Run: headless pygame with SDL's dummy video driver; simulated clock (each Clock.tick advances the game by its frame time, no real sleeping); random seed 0; keys injected as events and as key.get_pressed() state; no mouse input.
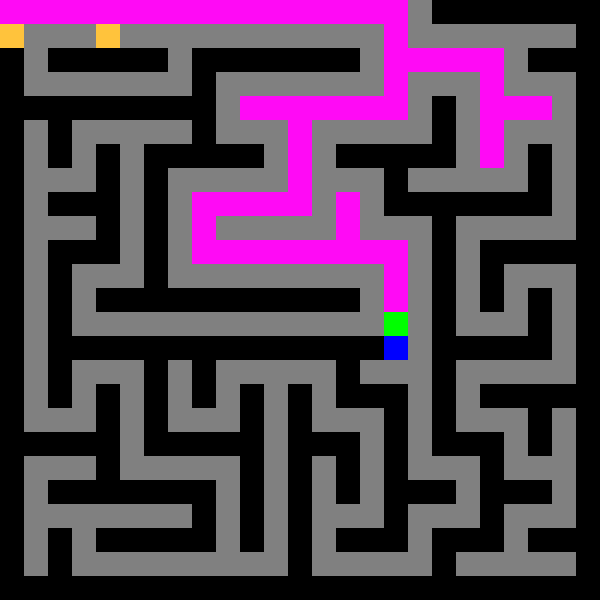
Frame 1 of 4 · flips 1–60 · no input
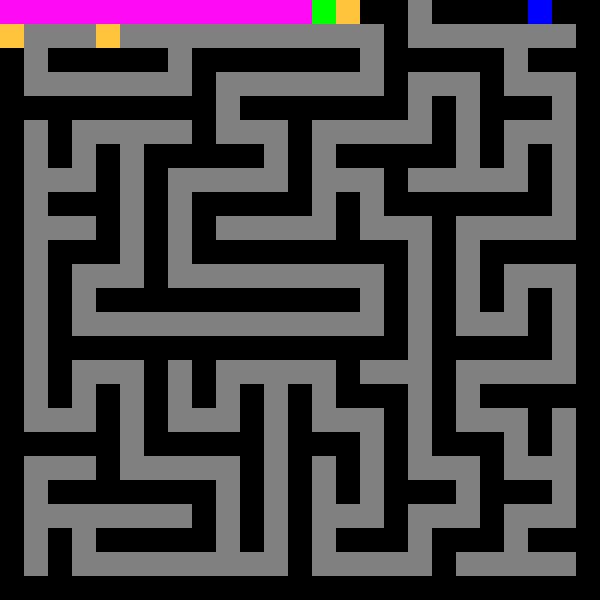
Frame 2 of 4 · flips 61–180 · tapped SPACE, RETURN · held RIGHT (→), D
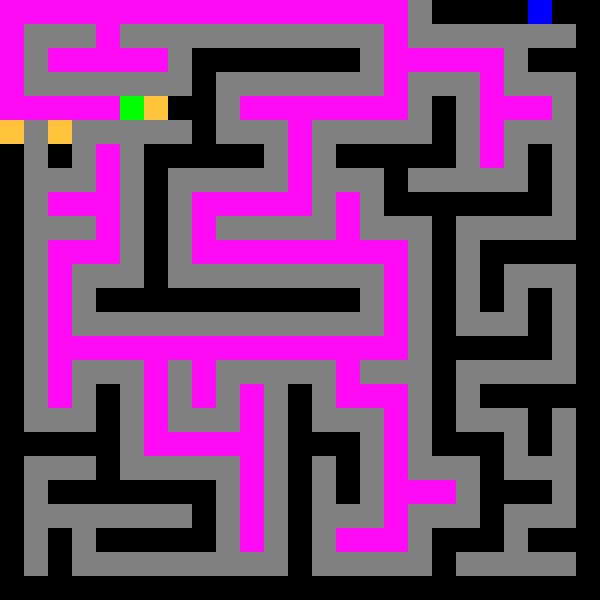
Frame 3 of 4 · flips 181–300 · held DOWN (↓), S
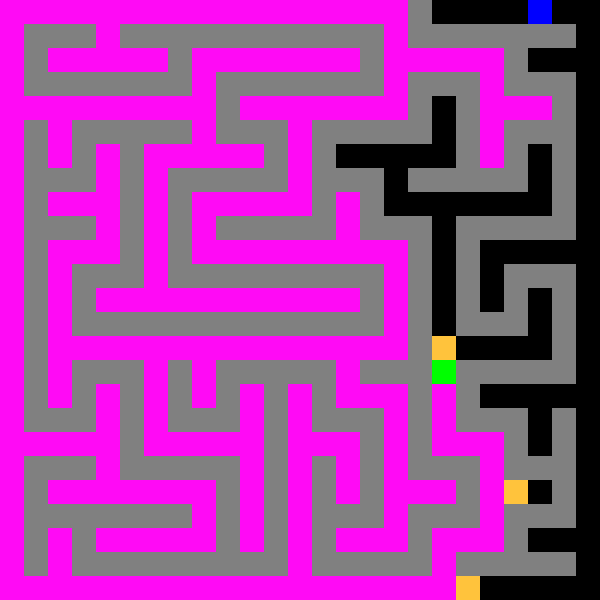
Frame 4 of 4 · flips 301–420 · held LEFT (←), A, UP (↑), W

The pygame program that drew these frames:

import random
import pygame
import time
from collections import deque

largura = 600
altura = 600

qtd_visitados = 0

cor_cinza = (128, 128, 128)
cor_branca = (255, 255, 255)
cor_preto = (0, 0, 0)
cor_verde = (0, 255, 0)
cor_vermelha = (255, 0, 0)
cor_azul = (0, 0, 255)
cor_percorrido = (255, 10, 245)
cor_a_ser_percorrido = (255, 195, 60)

pygame.init()

janela = pygame.display.set_mode((largura, altura))
pygame.display.set_caption('Labirinto')


def gerar_labirinto():
    # return [
    #     [3,1,1,0,1,1,0,1,1,1,0,1],
    #     [0,0,1,0,1,1,0,1,1,1,0,1],
    #     [0,0,1,0,1,1,0,0,1,0,0,1],
    #     [1,0,1,0,0,1,0,0,1,0,0,1],
    #     [1,0,1,1,1,1,1,1,1,1,1,1],
    #     [1,1,1,0,1,0,0,1,0,1,0,0],
    #     [1,1,1,0,1,1,0,1,0,1,1,0],
    #     [0,1,0,0,0,1,0,1,0,1,0,0],
    #     [0,0,0,0,0,1,0,1,0,1,1,1],
    #     [1,1,1,1,0,0,0,1,0,0,0,0],
    #     [0,1,0,0,0,0,0,1,0,1,1,1],
    #     [1,1,1,1,1,1,1,1,1,1,1,1],
    # ]
    
    # return [
    #     [3, 1, 1, 1, 1, 0, 1, 1, 1, 1, 1, 1, 1, 1, 1],
    #     [1, 0, 0, 0, 1, 0, 1, 0, 0, 0, 0, 1, 0, 0, 1],
    #     [1, 1, 1, 0, 1, 0, 1, 1, 1, 1, 0, 1, 0, 1, 1],
    #     [1, 0, 1, 0, 1, 0, 0, 0, 0, 1, 0, 1, 0, 0, 1],
    #     [1, 0, 1, 1, 1, 1, 1, 1, 0, 1, 0, 1, 1, 1, 1],
    #     [1, 0, 0, 0, 0, 0, 0, 1, 0, 1, 0, 1, 0, 0, 0],
    #     [1, 1, 1, 0, 1, 1, 1, 1, 0, 1, 0, 1, 1, 1, 1],
    #     [1, 0, 1, 0, 0, 0, 1, 0, 0, 0, 0, 0, 1, 0, 1],
    #     [1, 0, 1, 0, 1, 0, 1, 0, 1, 1, 1, 1, 1, 0, 1],
    #     [1, 1, 1, 1, 1, 1, 1, 1, 1, 0, 0, 0, 1, 0, 1],
    #     [0, 0, 0, 0, 0, 0, 0, 0, 0, 0, 1, 0, 1, 0, 1],
    #     [1, 1, 1, 0, 1, 1, 1, 1, 1, 1, 1, 1, 1, 0, 1],
    #     [1, 0, 1, 0, 0, 0, 1, 0, 1, 0, 0, 0, 1, 0, 1],
    #     [1, 0, 1, 1, 1, 0, 1, 0, 1, 0, 1, 0, 1, 1, 1],
    #     [1, 1, 1, 0, 1, 1, 1, 0, 1, 1, 1, 1, 1, 0, 1]
    # ]
    
    return [
        [1, 1, 1, 1, 1, 1, 1, 1, 1, 1, 1, 1, 1, 1, 1, 1, 1, 0, 1, 1, 1, 1, 1, 1, 1], 
        [1, 0, 0, 0, 1, 0, 0, 0, 0, 0, 0, 0, 0, 0, 0, 0, 1, 0, 0, 0, 0, 0, 0, 0, 1], 
        [1, 0, 1, 1, 1, 1, 1, 0, 1, 1, 1, 1, 1, 1, 1, 0, 1, 1, 1, 1, 1, 0, 1, 1, 1], 
        [1, 0, 0, 0, 0, 0, 0, 0, 1, 0, 0, 0, 0, 0, 0, 0, 1, 0, 0, 0, 1, 0, 0, 0, 1], 
        [1, 1, 1, 1, 1, 1, 1, 1, 1, 0, 1, 1, 1, 1, 1, 1, 1, 0, 1, 0, 1, 1, 1, 0, 1], 
        [1, 0, 1, 0, 0, 0, 0, 0, 1, 0, 0, 0, 1, 0, 0, 0, 0, 0, 1, 0, 1, 0, 0, 0, 1], 
        [1, 0, 1, 0, 1, 0, 1, 1, 1, 1, 1, 0, 1, 0, 1, 1, 1, 1, 1, 0, 1, 0, 1, 0, 1], 
        [1, 0, 0, 0, 1, 0, 1, 0, 0, 0, 0, 0, 1, 0, 0, 0, 1, 0, 0, 0, 0, 0, 1, 0, 1], 
        [1, 0, 1, 1, 1, 0, 1, 0, 1, 1, 1, 1, 1, 0, 1, 0, 1, 1, 1, 1, 1, 1, 1, 0, 1], 
        [1, 0, 0, 0, 1, 0, 1, 0, 1, 0, 0, 0, 0, 0, 1, 0, 0, 0, 1, 0, 0, 0, 0, 0, 1], 
        [1, 0, 1, 1, 1, 0, 1, 0, 1, 1, 1, 1, 1, 1, 1, 1, 1, 0, 1, 0, 1, 1, 1, 1, 1], 
        [1, 0, 1, 0, 0, 0, 1, 0, 0, 0, 0, 0, 0, 0, 0, 0, 1, 0, 1, 0, 1, 0, 0, 0, 1], 
        [1, 0, 1, 0, 1, 1, 1, 1, 1, 1, 1, 1, 1, 1, 1, 0, 1, 0, 1, 0, 1, 0, 1, 0, 1], 
        [1, 0, 1, 0, 0, 0, 0, 0, 0, 0, 0, 0, 0, 0, 0, 0, 1, 0, 1, 0, 0, 0, 1, 0, 1], 
        [1, 0, 1, 1, 1, 1, 1, 1, 1, 1, 1, 1, 1, 1, 1, 1, 1, 0, 1, 1, 1, 1, 1, 0, 1], 
        [1, 0, 1, 0, 0, 0, 1, 0, 1, 0, 0, 0, 0, 0, 1, 0, 0, 0, 1, 0, 0, 0, 0, 0, 1], 
        [1, 0, 1, 0, 1, 0, 1, 0, 1, 0, 1, 0, 1, 0, 1, 1, 1, 0, 1, 0, 1, 1, 1, 1, 1], 
        [1, 0, 0, 0, 1, 0, 1, 0, 0, 0, 1, 0, 1, 0, 0, 0, 1, 0, 1, 0, 0, 0, 1, 0, 1], 
        [1, 1, 1, 1, 1, 0, 1, 1, 1, 1, 1, 0, 1, 1, 1, 0, 1, 0, 1, 1, 1, 0, 1, 0, 1], 
        [1, 0, 0, 0, 1, 0, 0, 0, 0, 0, 1, 0, 1, 0, 1, 0, 1, 0, 0, 0, 1, 0, 0, 0, 1], 
        [1, 0, 1, 1, 1, 1, 1, 1, 1, 0, 1, 0, 1, 0, 1, 0, 1, 1, 1, 0, 1, 1, 1, 0, 1], 
        [1, 0, 0, 0, 0, 0, 0, 0, 1, 0, 1, 0, 1, 0, 0, 0, 1, 0, 0, 0, 1, 0, 0, 0, 1], 
        [1, 0, 1, 0, 1, 1, 1, 1, 1, 0, 1, 0, 1, 0, 1, 1, 1, 0, 1, 1, 1, 0, 1, 1, 1], 
        [1, 0, 1, 0, 0, 0, 0, 0, 0, 0, 0, 0, 1, 0, 0, 0, 0, 0, 1, 0, 0, 0, 0, 0, 1], 
        [1, 1, 1, 1, 1, 1, 1, 1, 1, 1, 1, 1, 1, 1, 1, 1, 1, 1, 1, 1, 1, 1, 1, 1, 1], 
    ]
    
    # return generate_maze(12)


def generate_maze(size):
    maze = [[0] * (2*size + 1) for _ in range(2*size + 1)]

    for i in range(2*size + 1):
        for j in range(2*size + 1):
            if i % 2 == 0 or j % 2 == 0:
                maze[i][j] = 1

    stack = [(1, 1)]
    visited = set()

    def is_valid(cell):
        x, y = cell
        return 0 < x < 2*size and 0 < y < 2*size and (x, y) not in visited

    def get_neighbors(cell):
        x, y = cell
        return [(x - 2, y), (x + 2, y), (x, y - 2), (x, y + 2)]

    while stack:
        current_cell = stack[-1]
        x, y = current_cell

        neighbors = [neighbor for neighbor in get_neighbors(current_cell) if is_valid(neighbor) and neighbor not in visited]

        if neighbors:
            next_cell = random.choice(neighbors)
            nx, ny = next_cell

            maze[(x + nx) // 2][(y + ny) // 2] = 0
            visited.add(next_cell)
            stack.append(next_cell)
        else:
            stack.pop()
    # print
    for i in range(len(maze)):
        for j in range(len(maze[0])):
            if maze[i][j] == 1:
                print("1", end=" ")
            else:
                print("0", end=" ")
        print()
        
    return maze

def esconder_gato(labirinto):
    coordenadas_caminho = []
    for i in range(len(labirinto)):
        for j in range(len(labirinto[0])):
            if labirinto[i][j] == 1:
                coordenadas_caminho.append((i, j))

    del coordenadas_caminho[0]
    
    coordenada_gato = random.choice(coordenadas_caminho)
    labirinto[coordenada_gato[0]][coordenada_gato[1]] = 2
    return labirinto


def desenhar_labirinto(labirinto):
    janela.fill(cor_branca)

    tamanho_celula = largura // len(labirinto[0])

    for linha in range(len(labirinto)):
        for coluna in range(len(labirinto[0])):
            if linha < len(labirinto) and coluna < len(labirinto[0]):
                if labirinto[linha][coluna] == 1:
                    cor = cor_preto 
                elif labirinto[linha][coluna] == 2:
                    cor = cor_azul
                elif labirinto[linha][coluna] == 3:
                    cor = cor_verde
                elif labirinto[linha][coluna] == -1:
                    cor = cor_percorrido
                elif labirinto[linha][coluna] == 4:
                    cor = cor_a_ser_percorrido
                else:
                    cor = cor_cinza
                pygame.draw.rect(janela, cor, (coluna * tamanho_celula, linha * tamanho_celula, tamanho_celula, tamanho_celula))
    pygame.display.update()
    pygame.time.delay(100)  # Adiciona um pequeno atraso para visualizar a busca


def dfs(labirinto, linha, coluna):

    global numero_cor_casa_percorrida

    manter_conhecimento = True
    if not manter_conhecimento:
        labirinto = [row[:] for row in labirinto]
        
    if linha < 0 or coluna < 0 or linha >= len(labirinto) or coluna >= len(labirinto[0]) or labirinto[linha][coluna] <= 0:
        return False

    encontrado = labirinto[linha][coluna] == 2

    labirinto[linha][coluna] = 3;
    
    # colore proximas casa a ser percorrida
    if linha-1 >= 0 and labirinto[linha-1][coluna] > 0 and labirinto[linha-1][coluna] != 2:
        labirinto[linha-1][coluna] = 4
    if coluna-1 >= 0 and labirinto[linha][coluna-1] > 0 and labirinto[linha][coluna-1] != 2:
        labirinto[linha][coluna-1] = 4
    if linha+1 < len(labirinto) and labirinto[linha+1][coluna] > 0 and labirinto[linha+1][coluna] != 2:
        labirinto[linha+1][coluna] = 4
    if coluna+1 < len(labirinto[0]) and labirinto[linha][coluna+1] > 0 and labirinto[linha][coluna+1] != 2:
        labirinto[linha][coluna+1] = 4
    
    global qtd_visitados
    qtd_visitados += 1 
    desenhar_labirinto(labirinto)

    labirinto[linha][coluna] = -1

    if encontrado:
        return True
    
    return dfs(labirinto, linha, coluna - 1) or dfs(labirinto, linha - 1, coluna) or dfs(labirinto, linha, coluna + 1) or dfs(labirinto, linha + 1, coluna) 

def bfs(labirinto, linha, coluna):
    queue = deque([(linha, coluna)])
    visited = set()

    while queue:
        linha, coluna = queue.popleft()

        if (linha, coluna) not in visited and labirinto[linha][coluna] > 0:
            visited.add((linha, coluna))
            
            encontrado = labirinto[linha][coluna] == 2
            
            labirinto[linha][coluna] = 3
            global qtd_visitados
            qtd_visitados += 1
            
            # colore proximas casa a ser percorrida
            if linha-1 >= 0 and labirinto[linha-1][coluna] > 0 and labirinto[linha-1][coluna] != 2:
                labirinto[linha-1][coluna] = 4
            if coluna-1 >= 0 and labirinto[linha][coluna-1] > 0 and labirinto[linha][coluna-1] != 2:
                labirinto[linha][coluna-1] = 4
            if linha+1 < len(labirinto) and labirinto[linha+1][coluna] > 0 and labirinto[linha+1][coluna] != 2:
                labirinto[linha+1][coluna] = 4
            if coluna+1 < len(labirinto[0]) and labirinto[linha][coluna+1] > 0 and labirinto[linha][coluna+1] != 2:
                labirinto[linha][coluna+1] = 4
            
            desenhar_labirinto(labirinto)
            
            if encontrado:
                return True  # Gato encontrado
            else:
                labirinto[linha][coluna] = -1

            # Adiciona vizinhos à fila
            neighbors = [(linha, coluna - 1), (linha - 1, coluna), (linha, coluna + 1), (linha + 1, coluna)]
            queue.extend(neighbor for neighbor in neighbors if 0 <= neighbor[0] < len(labirinto)
                          and 0 <= neighbor[1] < len(labirinto[0]))

    return False  # Gato não encontrado


def comparar_buscas(labirinto):
    coordenadas_caminho = []
    for i in range(1, len(labirinto)-1):
        for j in range(1, len(labirinto[0])-1):
            if labirinto[i][j] == 1:
                coordenadas_caminho.append((i, j))

    del coordenadas_caminho[0]
    
    coordenadas_caminho.reverse()
    global qtd_visitados
    
    qtd_bfs = 0
    qtd_dfs = 0
    qtd_bfs_ganhou = 0
    qtd_dfs_ganhou = 0
    
    labirinto_backup = [row[:] for row in labirinto]

    for i in range(len(coordenadas_caminho)):
        labirinto = [row[:] for row in labirinto_backup]
        labirinto = esconder_gato(labirinto)
        
        qtd_visitados = 0
        labirinto_bfs = [row[:] for row in labirinto]
        # encontrou = bfs(labirinto_bfs, 0, 0)
        qtd_bfs_atual = qtd_visitados
        qtd_bfs += qtd_visitados
        
        qtd_visitados = 0
        labirinto_dfs = [row[:] for row in labirinto]
        encontrou = dfs(labirinto_dfs, 0, 0)
        qtd_dfs_atual = qtd_visitados
        qtd_dfs += qtd_visitados
        
        labirinto[coordenadas_caminho[i][0]][coordenadas_caminho[i][1]] = 1
        
        if qtd_bfs_atual < qtd_dfs_atual:
            qtd_bfs_ganhou += 1
        elif qtd_bfs_atual > qtd_dfs_atual:
            qtd_dfs_ganhou += 1
        else:
            qtd_bfs_ganhou += 1
            qtd_dfs_ganhou += 1
            
        print(f"BFS: {qtd_bfs_ganhou} DFS: {qtd_dfs_ganhou}")
        
    
    print(f"Quantidade de casas visitadas BFS: {qtd_bfs}")
    print(f"Quantidade de casas visitadas DFS: {qtd_dfs}")
    
    
def main():
    
    return comparar_buscas(gerar_labirinto())

    rodando = True
    labirinto = esconder_gato(gerar_labirinto())
    
    print("Começando a busca no labirinto...")
    
    encontrou = dfs(labirinto, 0, 0)
    # encontrou = bfs(labirinto, 0, 0)
    
    if encontrou:
        print("Gato encontrado!")
    else:
        print("Gato não encontrado!")

    while rodando:
        for evento in pygame.event.get():
            if evento.type == pygame.QUIT:
                rodando = False

    pygame.quit()

if __name__ == "__main__":
    main()
